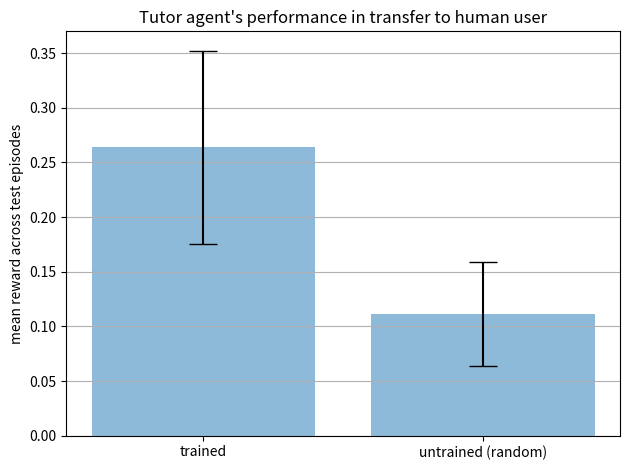

Write the Python code that produced this figure.
import numpy as np
import matplotlib.pyplot as plt
from scipy.stats import sem
from scipy import stats

trained = [0.20685418, 0.119404815, 0.17970228558406234, 0.20277326, 0.6116525]
untrained = [0.22596654, 0.0050965585, 0.009741321, 0.1028433, 0.21243343]

# Build the plot
fig, ax = plt.subplots()
ax.bar(np.arange(2), [np.mean(trained), np.mean(untrained)], yerr=[sem(trained), sem(untrained)], align='center', alpha=0.5, ecolor='black', capsize=10)
ax.set_ylabel('mean reward across test episodes')
ax.set_xticks(np.arange(2))
ax.set_xticklabels(['trained', 'untrained (random)'])
ax.set_title('Tutor agent\'s performance in transfer to human user')
ax.yaxis.grid(True)

print(stats.ttest_ind(trained, untrained, alternative='greater'))

# Save the figure and show
plt.tight_layout()
# plt.savefig('bar_plot_with_error_bars.png')
plt.show()
